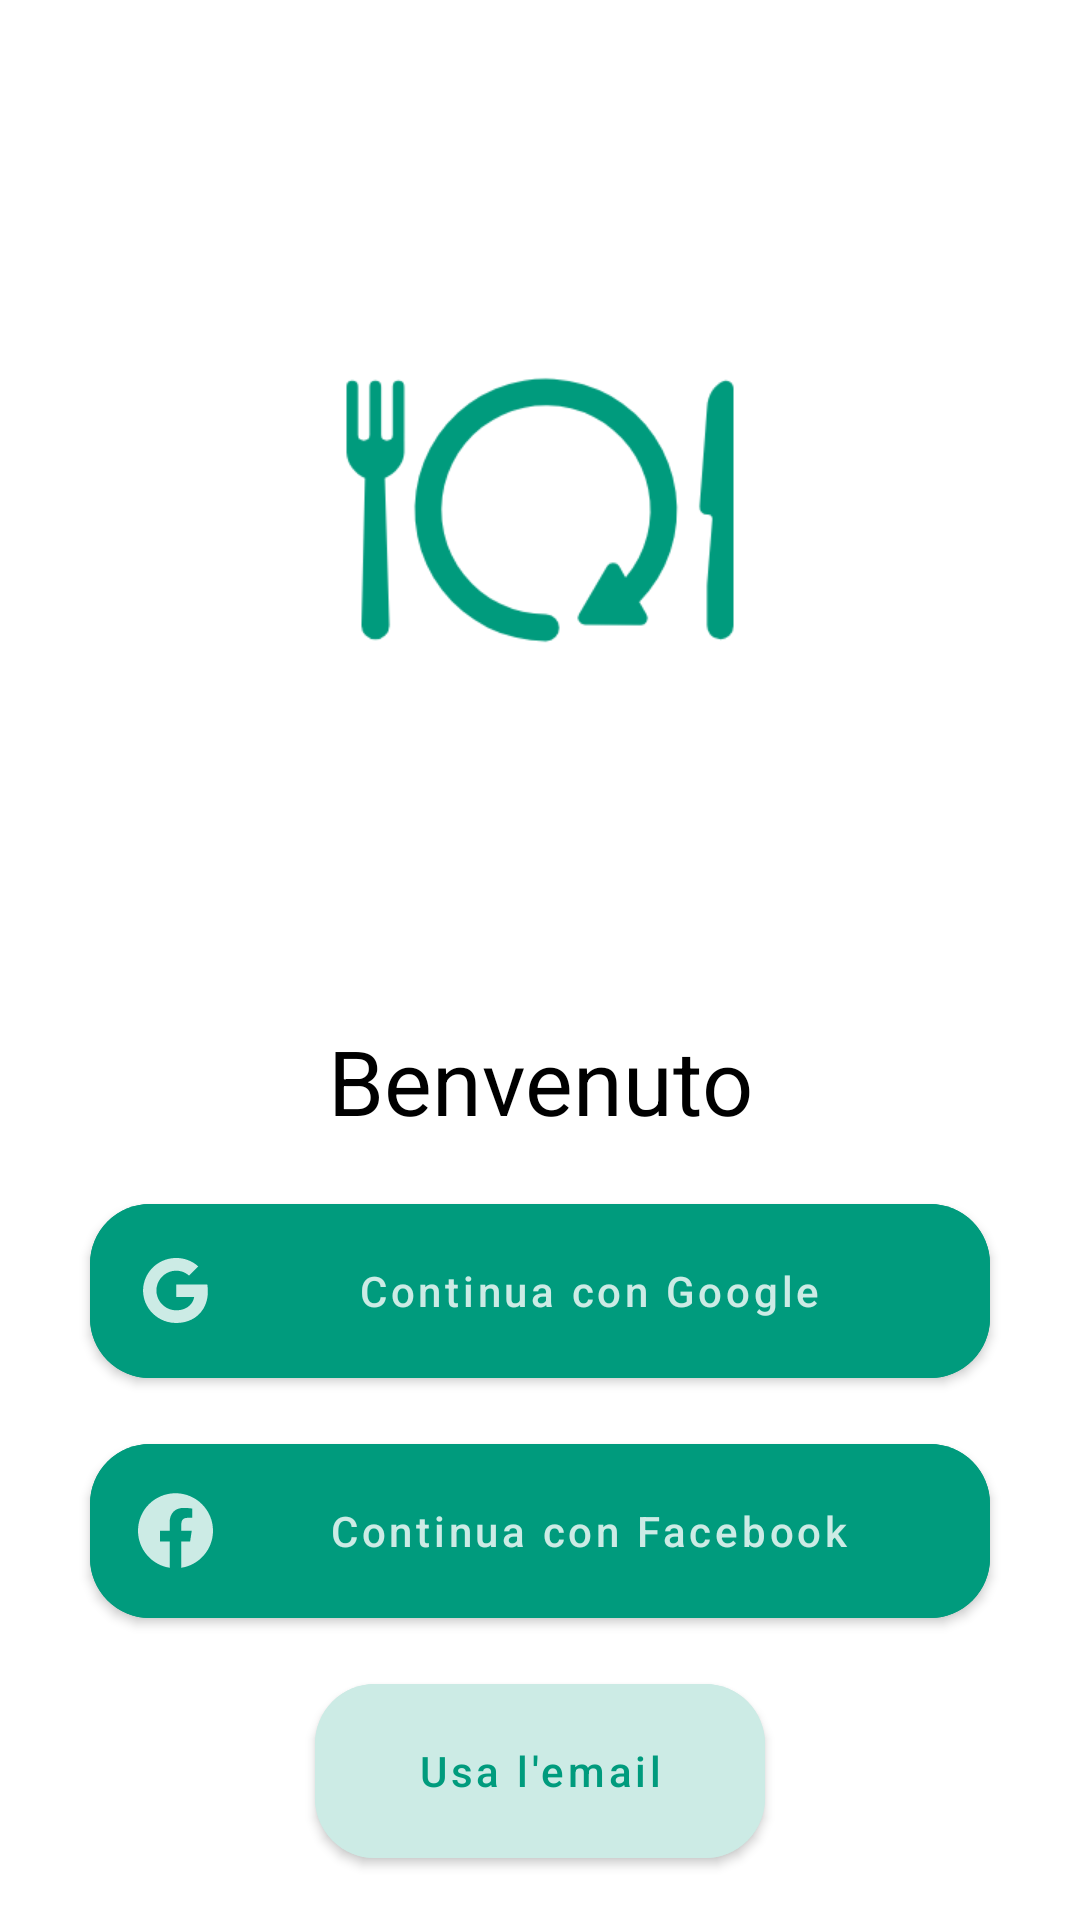

Produce the Android XML layout that renders to this screen, including the resource entries it uses.
<!-- AndroidManifest.xml: application theme Theme.TR -->
<!-- res/layout/fragment_login.xml -->
<?xml version="1.0" encoding="utf-8"?>
<layout xmlns:android="http://schemas.android.com/apk/res/android"
    xmlns:app="http://schemas.android.com/apk/res-auto"
    xmlns:tools="http://schemas.android.com/tools"
    tools:context="im.gian.tr.login.LoginFragment">

    <data>
        <variable
            name="login"
            type="im.gian.tr.login.LoginFragment" />
    </data>

    <LinearLayout
        android:orientation="vertical"
        android:layout_width="match_parent"
        android:layout_height="match_parent">

        <ImageView
            android:layout_width="200dp"
            android:layout_height="200dp"
            android:layout_marginTop="70dp"
            android:scaleX="1.5"
            android:scaleY="1.5"
            android:layout_gravity="center_horizontal"
            android:src="@drawable/ic_launcher_foreground_green" />

        <TextView
            android:id="@+id/textView"
            android:layout_width="match_parent"
            android:layout_height="wrap_content"
            android:layout_marginTop="70dp"
            android:layout_marginBottom="10dp"
            android:text="@string/welcome"
            android:textAlignment="center"
            android:textFontWeight="600"
            android:textSize="30sp"
            android:textColor="@color/black"/>

        <com.google.android.material.button.MaterialButton
            android:id="@+id/buttonGoogleLogin"
            android:layout_width="300dp"
            android:layout_height="70dp"
            android:layout_margin="5dp"
            android:layout_gravity="center_horizontal"
            android:backgroundTint="@color/primary"
            android:text="@string/button_google_login"
            android:textColor="@color/secondary"
            android:textFontWeight="700"
            android:textAllCaps="false"
            app:cornerRadius="20dp"
            app:icon="@drawable/ic_google"
            app:iconTint="@color/secondary"/>

        <com.google.android.material.button.MaterialButton
            android:id="@+id/buttonFacebookLogin"
            android:layout_width="300dp"
            android:layout_height="70dp"
            android:layout_margin="5dp"
            android:layout_gravity="center_horizontal"
            android:backgroundTint="@color/primary"
            android:text="@string/button_facebook_login"
            android:textColor="@color/secondary"
            android:textFontWeight="700"
            android:textAllCaps="false"
            app:cornerRadius="20dp"
            app:icon="@drawable/ic_facebook"
            app:iconTint="@color/secondary"/>
        <com.google.android.material.button.MaterialButton
            android:id="@+id/buttonEmailSignup"
            android:layout_width="150dp"
            android:layout_height="70dp"
            android:layout_margin="5dp"
            android:layout_gravity="center_horizontal"
            android:backgroundTint="@color/secondary"
            android:text="@string/button_email_login"
            android:textColor="@color/primary"
            android:textFontWeight="700"
            android:textAllCaps="false"
            app:cornerRadius="20dp" />

        <LinearLayout
            android:layout_width="match_parent"
            android:layout_height="0dp"
            android:layout_marginBottom="13dp"
            android:orientation="vertical"
            android:layout_weight="1"
            android:gravity="bottom|center_horizontal">
            <TextView
                android:layout_width="wrap_content"
                android:layout_height="wrap_content"
                android:layout_margin="2dp"
                android:text="@string/producer_question"
                android:textFontWeight="500"
                android:textSize="15sp"
                android:textColor="@color/black"/>
            <TextView
                android:id="@+id/buttonRestaurantSignup"
                android:layout_width="wrap_content"
                android:layout_height="wrap_content"
                android:layout_margin="2dp"
                android:text="@string/producer_signup"
                android:textFontWeight="500"
                android:textSize="15sp"
                android:textColor="@color/primary" />

        </LinearLayout>

    </LinearLayout>

</layout>
<!-- resources referenced by this layout -->
<resources>
  <color name="black">#FF000000</color>
  <color name="primary">#FF009B7D</color>
  <color name="secondary">#FFCCEBE5</color>
  <!-- drawable ic_facebook (drawable) -->
  <vector xmlns:android="http://schemas.android.com/apk/res/android"
      android:width="25dp"
      android:height="25dp"
      android:viewportWidth="25"
      android:viewportHeight="25">
    <path
        android:pathData="M25,12.5759C25,5.6723 19.4036,0.0759 12.5,0.0759C5.5964,0.0759 0,5.6723 0,12.5759C0,18.815 4.5711,23.9863 10.5469,24.9241V16.1892H7.3731V12.5759H10.5469V9.822C10.5469,6.6892 12.413,4.9587 15.2683,4.9587C16.6359,4.9587 18.0664,5.2029 18.0664,5.2029V8.279H16.4902C14.9374,8.279 14.4531,9.2426 14.4531,10.2311V12.5759H17.9199L17.3657,16.1892H14.4531V24.9241C20.429,23.9863 25,18.815 25,12.5759Z"
        android:fillColor="#FFFFFF"/>
  </vector>
  <!-- drawable ic_google (drawable) -->
  <vector xmlns:android="http://schemas.android.com/apk/res/android"
      android:width="25dp"
      android:height="25dp"
      android:viewportWidth="25"
      android:viewportHeight="25">
    <path
        android:pathData="M23.0977,10.4699C19.6387,10.4682 16.1798,10.469 12.7208,10.4694C12.7213,11.8792 12.7191,13.2889 12.7217,14.6982C14.7249,14.6978 16.728,14.6974 18.7308,14.6982C18.4987,16.0491 17.6817,17.2845 16.523,18.045C15.7947,18.5262 14.9579,18.8385 14.0952,18.9871C13.2269,19.1327 12.3297,19.1513 11.4636,18.979C10.5828,18.8063 9.7421,18.4457 9.0086,17.9374C7.8359,17.1278 6.9408,15.9433 6.4813,14.6101C6.0114,13.2542 6.0079,11.7454 6.4834,10.3907C6.8134,9.4359 7.3625,8.5539 8.0839,7.8362C8.9737,6.9411 10.1306,6.3012 11.377,6.0388C12.4443,5.8149 13.5697,5.8576 14.6146,6.1682C15.5027,6.4332 16.3215,6.9114 16.9921,7.5407C17.67,6.8784 18.3445,6.2122 19.0211,5.5487C19.376,5.1915 19.749,4.8499 20.0927,4.483C19.0651,3.5485 17.8604,2.7974 16.5442,2.3225C14.1744,1.4655 11.5019,1.4473 9.1163,2.2587C6.4279,3.1631 4.1387,5.1386 2.8695,7.6356C2.4276,8.496 2.1049,9.4144 1.9111,10.359C1.4236,12.7125 1.7634,15.2218 2.8681,17.3653C3.5861,18.7645 4.6155,20.0083 5.8641,20.9834C7.0421,21.9064 8.4151,22.5882 9.8709,22.9687C11.7078,23.4529 13.6632,23.4419 15.5122,23.0284C17.1833,22.6505 18.7644,21.8658 20.0268,20.7206C21.3611,19.5157 22.3129,17.9282 22.8169,16.2222C23.3665,14.3614 23.4423,12.3748 23.0977,10.4699Z"
        android:fillColor="#FFFFFF"/>
  </vector>
  <string name="button_email_login">Usa l\'email</string>
  <string name="button_facebook_login">Continua con Facebook</string>
  <string name="button_google_login">Continua con Google</string>
  <string name="producer_question">Sei un ristoratore o produttore?</string>
  <string name="producer_signup"><u>Scopri come registarti</u></string>
  <string name="welcome">Benvenuto</string>
  <style name="Theme.TR" parent="Theme.MaterialComponents.Light.NoActionBar">
          <item name="colorPrimary">@color/primary</item>
          <item name="colorSecondary">@color/secondary</item>
          <item name="android:statusBarColor">@color/primary</item>
          <item name="android:fontFamily">@font/montserrat</item>
      </style>
</resources>
